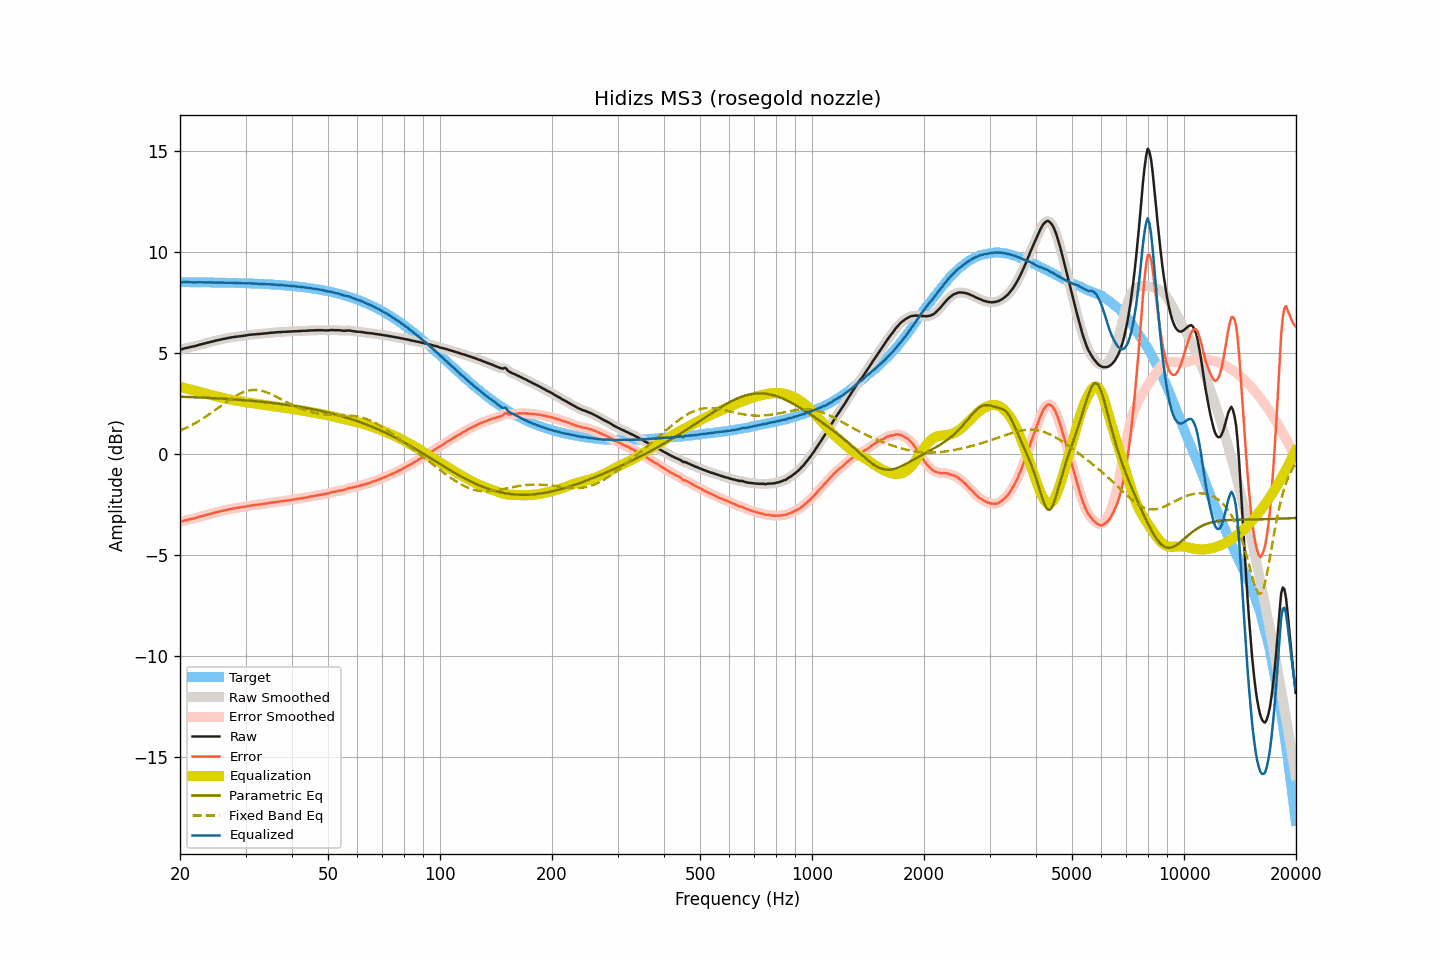

Data behind this chart, as committed beside it:
frequency, raw, smoothed, error, error_smoothed, equalization, parametric_eq, fixed_band_eq, equalized_raw, equalized_smoothed, target
20.00, 5.18, 5.18, -3.34, -3.34, 3.34, 2.86, 1.17, 8.52, 8.52, 8.52
20.20, 5.20, 5.20, -3.32, -3.32, 3.32, 2.85, 1.20, 8.52, 8.52, 8.52
20.40, 5.22, 5.23, -3.30, -3.30, 3.30, 2.85, 1.24, 8.52, 8.52, 8.52
20.61, 5.25, 5.25, -3.27, -3.28, 3.28, 2.85, 1.28, 8.53, 8.52, 8.52
20.81, 5.26, 5.27, -3.26, -3.25, 3.26, 2.84, 1.31, 8.52, 8.52, 8.52
21.02, 5.28, 5.29, -3.24, -3.23, 3.24, 2.84, 1.35, 8.52, 8.52, 8.52
21.23, 5.30, 5.30, -3.22, -3.22, 3.22, 2.84, 1.39, 8.52, 8.52, 8.52
21.44, 5.32, 5.32, -3.20, -3.20, 3.20, 2.83, 1.44, 8.52, 8.52, 8.52
21.66, 5.33, 5.34, -3.18, -3.18, 3.18, 2.83, 1.48, 8.51, 8.51, 8.52
21.87, 5.35, 5.35, -3.16, -3.16, 3.16, 2.83, 1.52, 8.51, 8.51, 8.52
22.09, 5.37, 5.38, -3.14, -3.14, 3.14, 2.82, 1.57, 8.51, 8.51, 8.52
22.31, 5.40, 5.40, -3.11, -3.12, 3.12, 2.82, 1.61, 8.52, 8.52, 8.52
22.54, 5.42, 5.42, -3.09, -3.09, 3.09, 2.82, 1.66, 8.52, 8.52, 8.51
22.76, 5.44, 5.44, -3.07, -3.07, 3.07, 2.81, 1.71, 8.52, 8.52, 8.51
22.99, 5.46, 5.46, -3.05, -3.05, 3.05, 2.81, 1.76, 8.51, 8.51, 8.51
23.22, 5.48, 5.48, -3.03, -3.03, 3.03, 2.81, 1.81, 8.51, 8.51, 8.51
23.45, 5.50, 5.50, -3.01, -3.01, 3.01, 2.80, 1.86, 8.51, 8.51, 8.51
23.69, 5.52, 5.52, -2.99, -2.99, 2.99, 2.80, 1.92, 8.51, 8.51, 8.51
23.92, 5.54, 5.54, -2.96, -2.96, 2.96, 2.79, 1.97, 8.51, 8.51, 8.51
24.16, 5.56, 5.56, -2.94, -2.94, 2.94, 2.79, 2.03, 8.51, 8.51, 8.51
24.40, 5.58, 5.58, -2.92, -2.92, 2.92, 2.79, 2.08, 8.51, 8.51, 8.51
24.65, 5.60, 5.60, -2.90, -2.90, 2.90, 2.78, 2.14, 8.50, 8.50, 8.50
24.89, 5.62, 5.62, -2.88, -2.88, 2.88, 2.78, 2.20, 8.50, 8.50, 8.50
25.14, 5.64, 5.64, -2.86, -2.86, 2.86, 2.77, 2.26, 8.50, 8.50, 8.50
25.39, 5.66, 5.66, -2.84, -2.84, 2.84, 2.77, 2.31, 8.50, 8.50, 8.50
25.65, 5.67, 5.68, -2.83, -2.82, 2.82, 2.76, 2.37, 8.50, 8.50, 8.50
25.91, 5.69, 5.69, -2.80, -2.80, 2.80, 2.76, 2.43, 8.50, 8.50, 8.50
26.16, 5.71, 5.71, -2.78, -2.79, 2.78, 2.75, 2.49, 8.50, 8.49, 8.50
26.43, 5.72, 5.73, -2.77, -2.77, 2.77, 2.75, 2.55, 8.49, 8.49, 8.49
26.69, 5.74, 5.74, -2.75, -2.75, 2.75, 2.74, 2.60, 8.49, 8.49, 8.49
26.96, 5.76, 5.76, -2.73, -2.73, 2.73, 2.74, 2.66, 8.49, 8.49, 8.49
27.23, 5.77, 5.78, -2.72, -2.71, 2.71, 2.73, 2.71, 8.49, 8.49, 8.49
27.50, 5.79, 5.79, -2.69, -2.70, 2.70, 2.73, 2.77, 8.49, 8.49, 8.49
27.77, 5.80, 5.80, -2.68, -2.68, 2.68, 2.72, 2.82, 8.49, 8.49, 8.49
28.05, 5.81, 5.81, -2.67, -2.67, 2.67, 2.72, 2.87, 8.48, 8.48, 8.48
28.33, 5.82, 5.82, -2.66, -2.66, 2.66, 2.71, 2.91, 8.48, 8.48, 8.48
28.62, 5.83, 5.83, -2.65, -2.65, 2.65, 2.70, 2.96, 8.48, 8.48, 8.48
28.90, 5.84, 5.84, -2.63, -2.63, 2.63, 2.70, 3.00, 8.48, 8.48, 8.48
29.19, 5.85, 5.85, -2.62, -2.62, 2.62, 2.69, 3.04, 8.47, 8.47, 8.47
29.48, 5.86, 5.86, -2.61, -2.61, 2.61, 2.69, 3.07, 8.47, 8.47, 8.47
29.78, 5.87, 5.87, -2.60, -2.60, 2.59, 2.68, 3.10, 8.47, 8.47, 8.47
30.08, 5.88, 5.89, -2.58, -2.58, 2.58, 2.67, 3.12, 8.46, 8.47, 8.47
30.38, 5.90, 5.90, -2.56, -2.56, 2.57, 2.67, 3.15, 8.47, 8.46, 8.46
30.68, 5.91, 5.91, -2.55, -2.55, 2.55, 2.66, 3.16, 8.46, 8.47, 8.46
30.99, 5.92, 5.92, -2.54, -2.53, 2.54, 2.65, 3.18, 8.46, 8.46, 8.46
31.30, 5.93, 5.93, -2.52, -2.53, 2.53, 2.64, 3.18, 8.46, 8.46, 8.46
31.61, 5.93, 5.94, -2.52, -2.51, 2.52, 2.64, 3.19, 8.45, 8.45, 8.45
31.93, 5.94, 5.94, -2.51, -2.51, 2.50, 2.63, 3.19, 8.45, 8.45, 8.45
32.24, 5.95, 5.95, -2.49, -2.50, 2.49, 2.62, 3.18, 8.45, 8.44, 8.45
32.57, 5.95, 5.96, -2.49, -2.49, 2.48, 2.61, 3.17, 8.44, 8.44, 8.44
32.89, 5.96, 5.96, -2.48, -2.47, 2.47, 2.61, 3.16, 8.44, 8.44, 8.44
33.22, 5.97, 5.97, -2.46, -2.46, 2.46, 2.60, 3.14, 8.44, 8.43, 8.43
33.55, 5.98, 5.98, -2.45, -2.45, 2.45, 2.59, 3.12, 8.43, 8.43, 8.43
33.89, 5.98, 5.99, -2.44, -2.44, 2.44, 2.58, 3.09, 8.42, 8.43, 8.43
34.23, 5.99, 5.99, -2.43, -2.43, 2.43, 2.57, 3.07, 8.42, 8.42, 8.42
34.57, 6.00, 6.00, -2.41, -2.41, 2.41, 2.56, 3.03, 8.42, 8.42, 8.42
34.92, 6.01, 6.01, -2.40, -2.40, 2.40, 2.56, 3.00, 8.41, 8.41, 8.41
35.27, 6.02, 6.02, -2.39, -2.39, 2.39, 2.55, 2.96, 8.41, 8.41, 8.41
35.62, 6.02, 6.03, -2.38, -2.38, 2.38, 2.54, 2.93, 8.40, 8.40, 8.40
35.97, 6.03, 6.03, -2.37, -2.37, 2.37, 2.53, 2.89, 8.40, 8.40, 8.40
... 635 more rows
